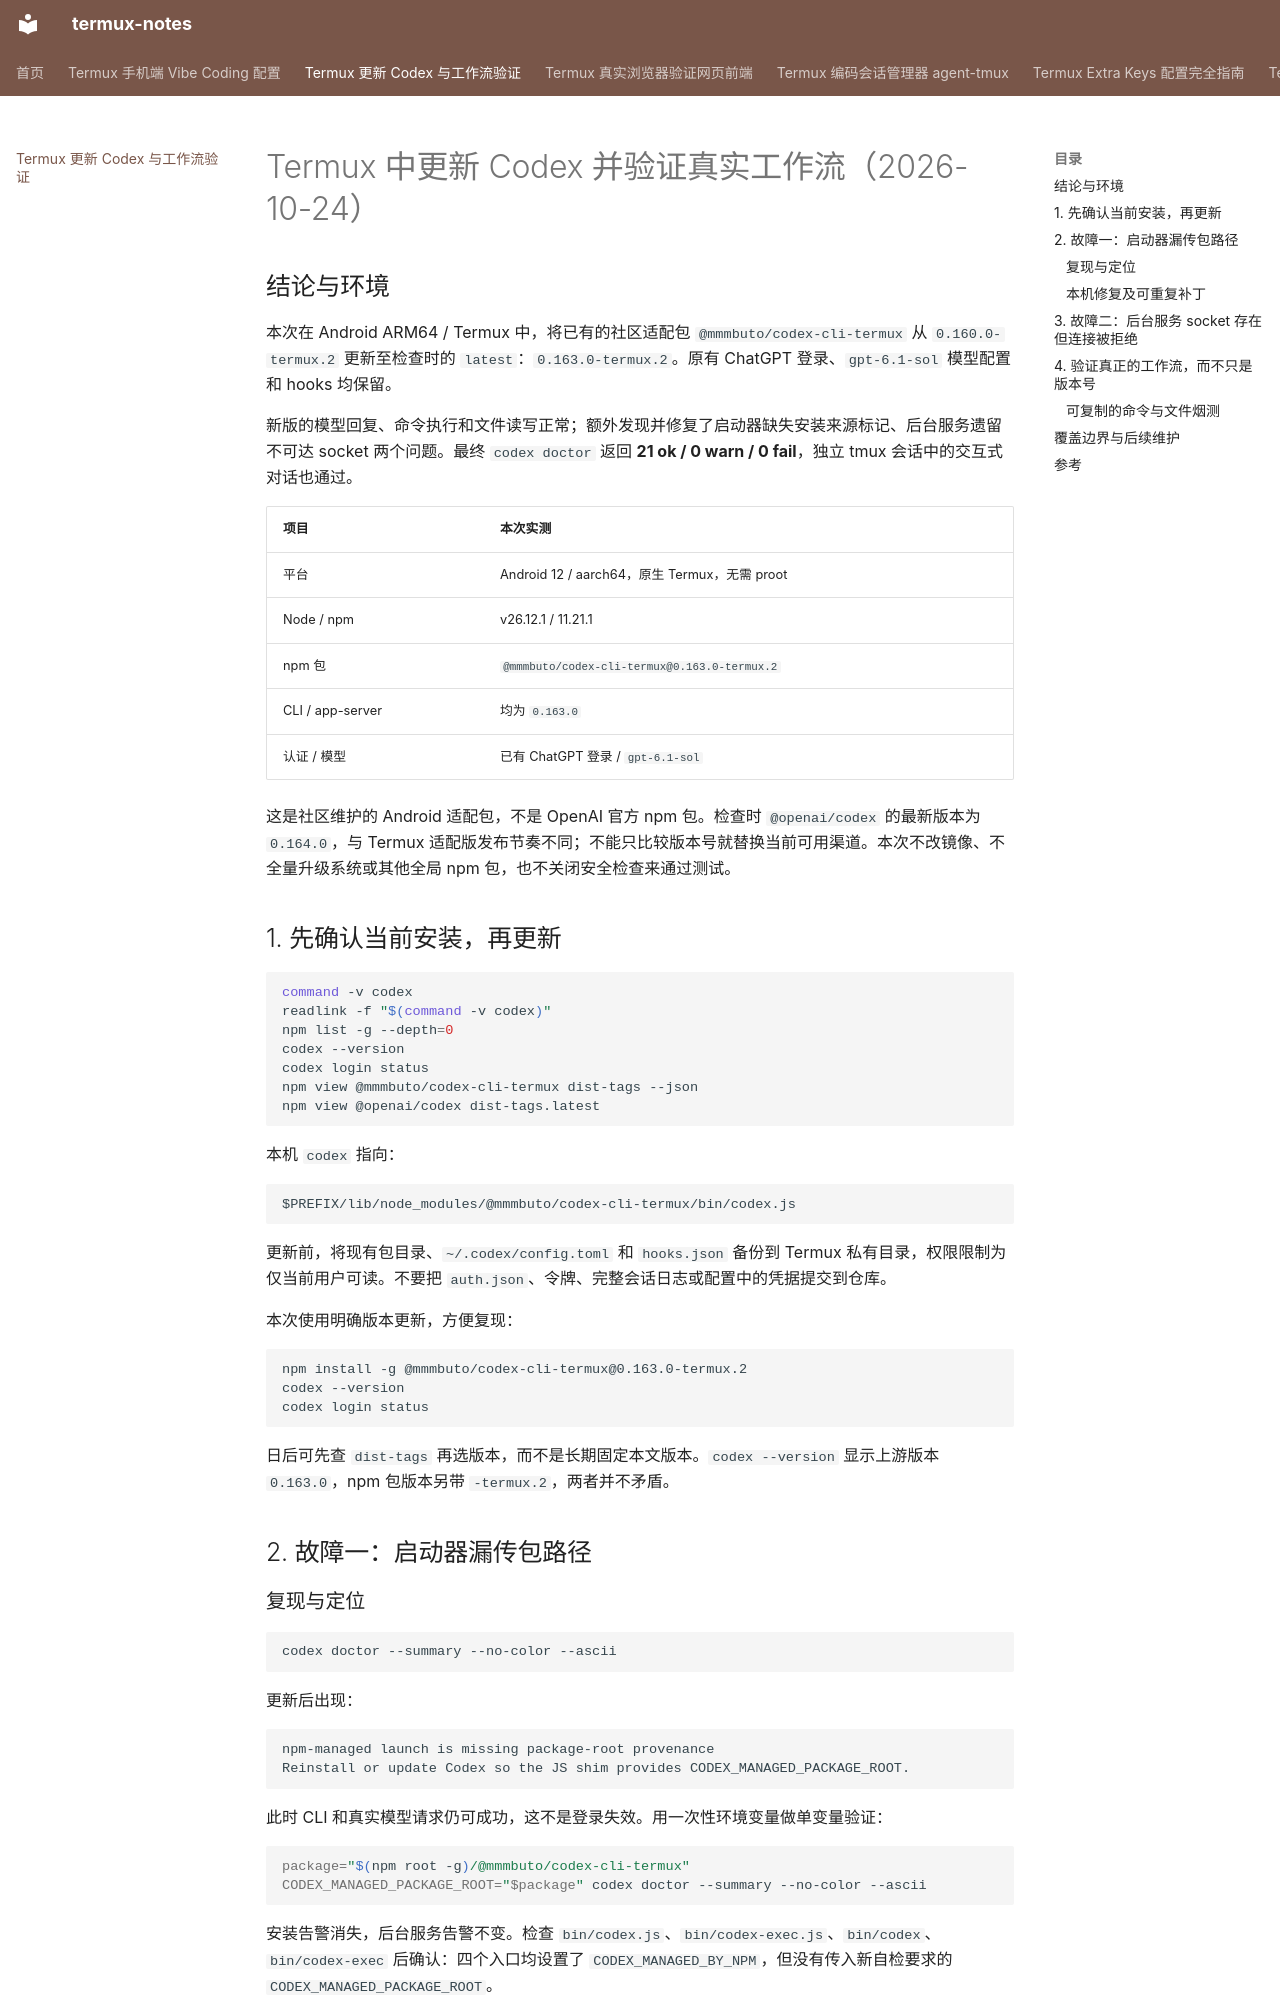

repository: suimenqx/termux-notes · page: 2026-10-24-codex-termux-update-and-health-check/index.html · generator: mkdocs

# Termux 中更新 Codex 并验证真实工作流（2026-10-24）

## 结论与环境

本次在 Android ARM64 / Termux 中，将已有的社区适配包 `@mmmbuto/codex-cli-termux` 从 `0.160.0-termux.2` 更新至检查时的 `latest`：`0.163.0-termux.2`。原有 ChatGPT 登录、`gpt-6.1-sol` 模型配置和 hooks 均保留。

新版的模型回复、命令执行和文件读写正常；额外发现并修复了启动器缺失安装来源标记、后台服务遗留不可达 socket 两个问题。最终 `codex doctor` 返回 **21 ok / 0 warn / 0 fail**，独立 tmux 会话中的交互式对话也通过。

| 项目 | 本次实测 |
| --- | --- |
| 平台 | Android 12 / aarch64，原生 Termux，无需 proot |
| Node / npm | v26.12.1 / 11.21.1 |
| npm 包 | `@mmmbuto/codex-cli-termux@0.163.0-termux.2` |
| CLI / app-server | 均为 `0.163.0` |
| 认证 / 模型 | 已有 ChatGPT 登录 / `gpt-6.1-sol` |

这是社区维护的 Android 适配包，不是 OpenAI 官方 npm 包。检查时 `@openai/codex` 的最新版本为 `0.164.0`，与 Termux 适配版发布节奏不同；不能只比较版本号就替换当前可用渠道。本次不改镜像、不全量升级系统或其他全局 npm 包，也不关闭安全检查来通过测试。

## 1. 先确认当前安装，再更新

```sh
command -v codex
readlink -f "$(command -v codex)"
npm list -g --depth=0
codex --version
codex login status
npm view @mmmbuto/codex-cli-termux dist-tags --json
npm view @openai/codex dist-tags.latest
```

本机 `codex` 指向：

```text
$PREFIX/lib/node_modules/@mmmbuto/codex-cli-termux/bin/codex.js
```

更新前，将现有包目录、`~/.codex/config.toml` 和 `hooks.json` 备份到 Termux 私有目录，权限限制为仅当前用户可读。不要把 `auth.json`、令牌、完整会话日志或配置中的凭据提交到仓库。

本次使用明确版本更新，方便复现：

```sh
npm install -g @mmmbuto/codex-cli-termux@0.163.0-termux.2
codex --version
codex login status
```

日后可先查 `dist-tags` 再选版本，而不是长期固定本文版本。`codex --version` 显示上游版本 `0.163.0`，npm 包版本另带 `-termux.2`，两者并不矛盾。

## 2. 故障一：启动器漏传包路径

### 复现与定位

```sh
codex doctor --summary --no-color --ascii
```

更新后出现：

```text
npm-managed launch is missing package-root provenance
Reinstall or update Codex so the JS shim provides CODEX_MANAGED_PACKAGE_ROOT.
```

此时 CLI 和真实模型请求仍可成功，这不是登录失效。用一次性环境变量做单变量验证：

```sh
package="$(npm root -g)/@mmmbuto/codex-cli-termux"
CODEX_MANAGED_PACKAGE_ROOT="$package" codex doctor --summary --no-color --ascii
```

安装告警消失，后台服务告警不变。检查 `bin/codex.js`、`bin/codex-exec.js`、`bin/codex`、`bin/codex-exec` 后确认：四个入口均设置了 `CODEX_MANAGED_BY_NPM`，但没有传入新自检要求的 `CODEX_MANAGED_PACKAGE_ROOT`。
